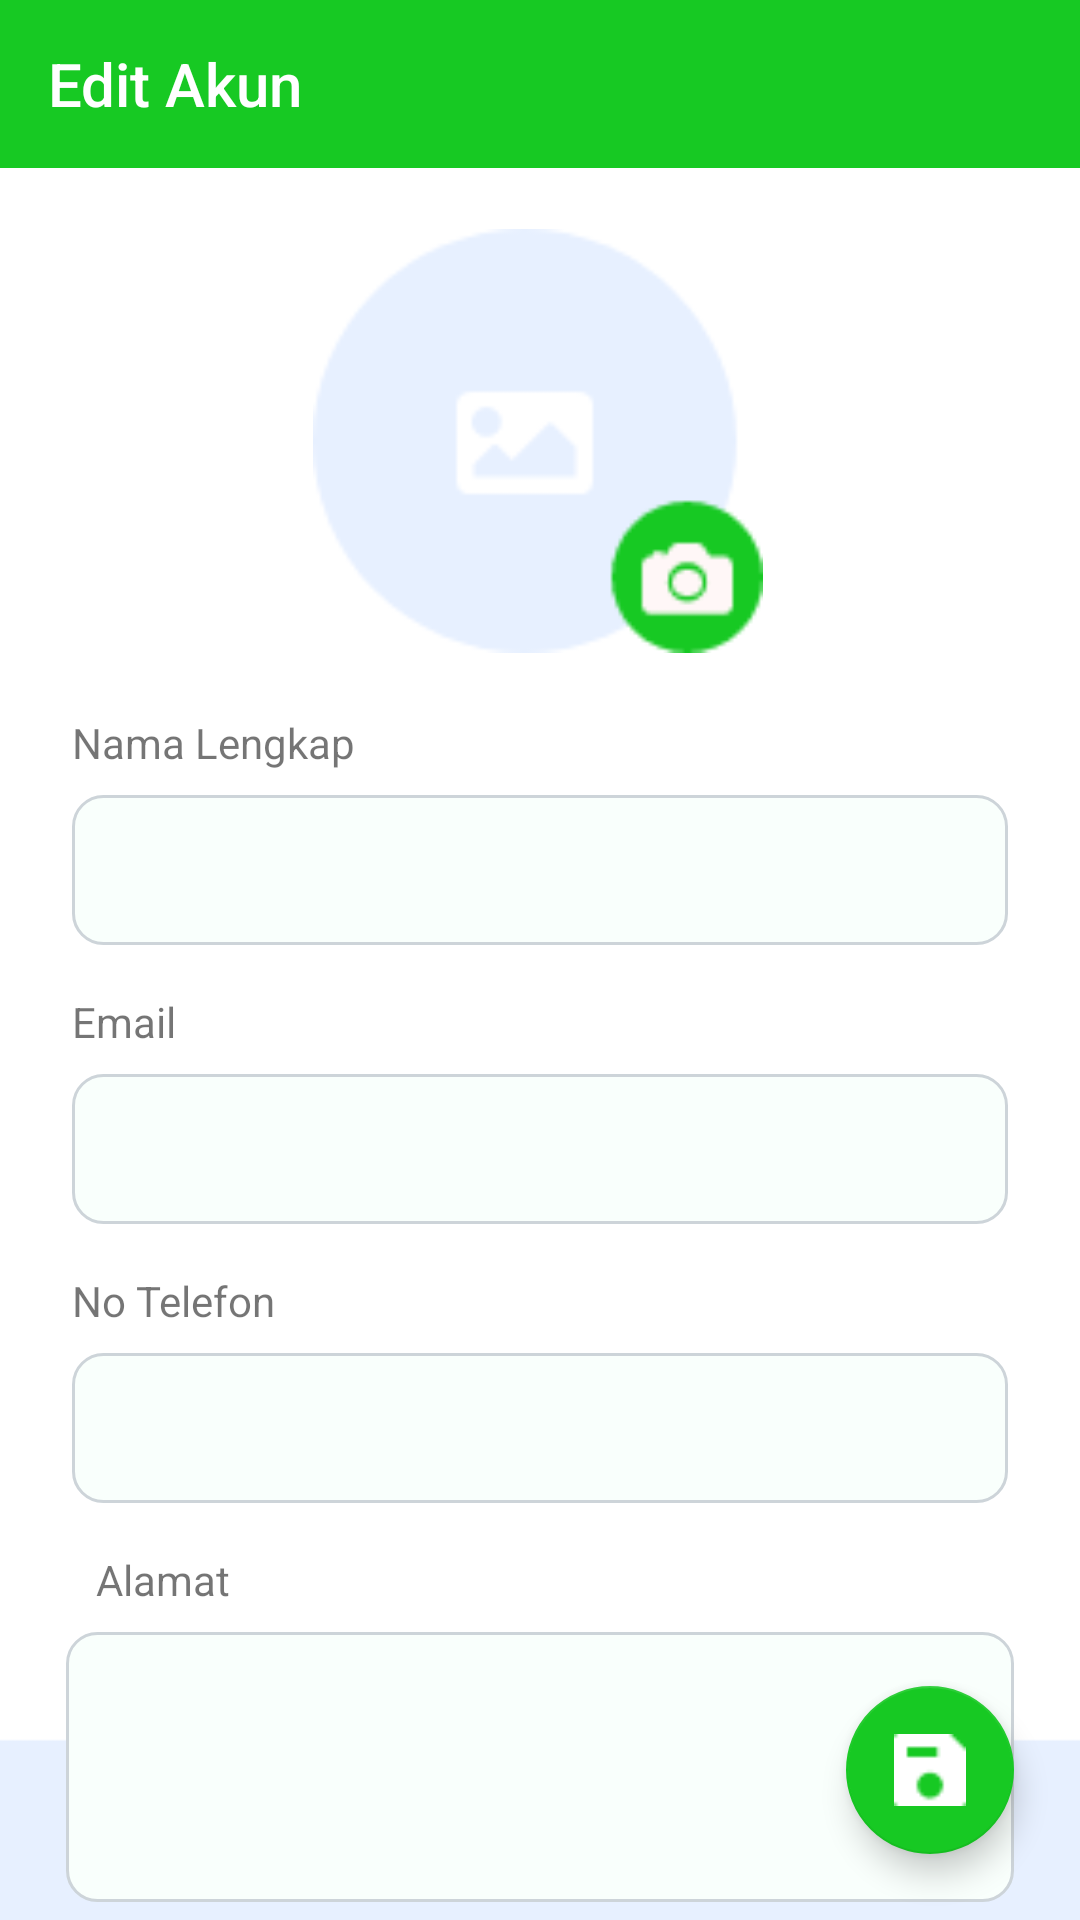

Layout XML and referenced resources for this Android screen:
<!-- AndroidManifest.xml: application theme Theme.SiTaniBaleBale -->
<!-- res/layout/activity_edit_akun.xml -->
<?xml version="1.0" encoding="utf-8"?>
<androidx.constraintlayout.widget.ConstraintLayout xmlns:android="http://schemas.android.com/apk/res/android"
    xmlns:app="http://schemas.android.com/apk/res-auto"
    xmlns:tools="http://schemas.android.com/tools"
    android:layout_width="match_parent"
    android:layout_height="match_parent"
    android:background="@drawable/bg2"
    tools:context=".Activity.PetaniActivity.EditAkunActivity">

    <androidx.appcompat.widget.Toolbar
        android:id="@+id/toolbareditakun"
        android:layout_width="match_parent"
        android:layout_height="wrap_content"
        android:background="@color/greensitani"
        android:minHeight="?attr/actionBarSize"
        android:theme="?attr/actionBarTheme"
        app:layout_constraintEnd_toEndOf="parent"
        app:layout_constraintStart_toStartOf="parent"
        app:layout_constraintTop_toTopOf="parent"
        app:navigationIcon="@drawable/ic_baseline_arrow_back_24"
        app:title="Edit Akun"
        app:titleTextColor="#FFFFFF" />

    <ImageView
        android:id="@+id/iv_upload"
        android:layout_width="150dp"
        android:layout_height="150dp"
        android:layout_marginTop="16dp"
        android:src="@drawable/add_photo"
        app:layout_constraintEnd_toEndOf="parent"
        app:layout_constraintHorizontal_bias="0.497"
        app:layout_constraintStart_toStartOf="parent"
        app:layout_constraintTop_toBottomOf="@+id/toolbareditakun" />

    <EditText
        android:id="@+id/edt_email"
        android:layout_width="match_parent"
        android:layout_height="50dp"
        android:layout_marginStart="24dp"
        android:layout_marginTop="8dp"
        android:layout_marginEnd="24dp"
        android:background="@drawable/field_inputan_bg"
        android:padding="10dp"
        app:layout_constraintEnd_toEndOf="parent"
        app:layout_constraintHorizontal_bias="0.0"
        app:layout_constraintStart_toStartOf="parent"
        app:layout_constraintTop_toBottomOf="@+id/textView10" />

    <EditText
        android:id="@+id/edt_nama"
        android:layout_width="match_parent"
        android:layout_height="50dp"
        android:layout_marginStart="24dp"
        android:layout_marginTop="8dp"
        android:layout_marginEnd="24dp"
        android:background="@drawable/field_inputan_bg"
        android:padding="10dp"
        android:paddingStart="8dp"
        app:layout_constraintEnd_toEndOf="parent"
        app:layout_constraintHorizontal_bias="0.0"
        app:layout_constraintStart_toStartOf="parent"
        app:layout_constraintTop_toBottomOf="@+id/textView7"
        tools:ignore="RtlCompat" />

    <EditText
        android:id="@+id/edt_telpon"
        android:layout_width="match_parent"
        android:layout_height="50dp"
        android:layout_marginStart="24dp"
        android:layout_marginTop="8dp"
        android:layout_marginEnd="24dp"
        android:background="@drawable/field_inputan_bg"
        android:padding="10dp"
        android:paddingStart="8dp"
        app:layout_constraintEnd_toEndOf="parent"
        app:layout_constraintHorizontal_bias="0.0"
        app:layout_constraintStart_toStartOf="parent"
        app:layout_constraintTop_toBottomOf="@+id/textView11"
        tools:ignore="RtlCompat" />

    <EditText
        android:id="@+id/edt_alamat"
        android:layout_width="0dp"
        android:layout_height="wrap_content"
        android:layout_marginStart="22dp"
        android:layout_marginTop="8dp"
        android:layout_marginEnd="22dp"
        android:background="@drawable/field_inputan_bg"
        android:ems="10"
        android:gravity="start"
        android:inputType="textCapSentences|textMultiLine"
        android:minHeight="90dp"
        android:padding="10dp"
        app:layout_constraintEnd_toEndOf="parent"
        app:layout_constraintHorizontal_bias="0.0"
        app:layout_constraintStart_toStartOf="parent"
        app:layout_constraintTop_toBottomOf="@+id/textView12" />

    <TextView
        android:id="@+id/textView7"
        android:layout_width="wrap_content"
        android:layout_height="wrap_content"
        android:layout_marginStart="24dp"
        android:layout_marginTop="16dp"
        android:text="Nama Lengkap"
        app:layout_constraintStart_toStartOf="parent"
        app:layout_constraintTop_toBottomOf="@+id/iv_upload"
        tools:ignore="RtlCompat" />

    <TextView
        android:id="@+id/textView10"
        android:layout_width="wrap_content"
        android:layout_height="wrap_content"
        android:layout_marginStart="24dp"
        android:layout_marginTop="16dp"
        android:text="Email"
        app:layout_constraintStart_toStartOf="parent"
        app:layout_constraintTop_toBottomOf="@+id/edt_nama"
        tools:ignore="RtlCompat" />

    <TextView
        android:id="@+id/textView11"
        android:layout_width="wrap_content"
        android:layout_height="wrap_content"
        android:layout_marginStart="24dp"
        android:layout_marginTop="16dp"
        android:text="No Telefon"
        app:layout_constraintStart_toStartOf="parent"
        app:layout_constraintTop_toBottomOf="@+id/edt_email"
        tools:ignore="RtlCompat" />

    <TextView
        android:id="@+id/textView12"
        android:layout_width="wrap_content"
        android:layout_height="wrap_content"
        android:layout_marginStart="10dp"
        android:layout_marginTop="16dp"
        android:text="Alamat"
        app:layout_constraintStart_toStartOf="@+id/edt_alamat"
        app:layout_constraintTop_toBottomOf="@+id/edt_telpon"
        tools:ignore="MissingConstraints,RtlCompat" />
    <com.google.android.material.floatingactionbutton.FloatingActionButton
        android:id="@+id/btnsaveakun"
        android:layout_width="wrap_content"
        android:layout_height="wrap_content"
        android:layout_marginEnd="22dp"
        android:layout_marginRight="22dp"
        android:layout_marginBottom="22dp"
        android:src="@drawable/save_ic"
        app:backgroundTint="@color/greensitani"
        app:layout_constraintBottom_toBottomOf="parent"
        app:layout_constraintEnd_toEndOf="parent"
        tools:ignore="MissingConstraints">

    </com.google.android.material.floatingactionbutton.FloatingActionButton>


</androidx.constraintlayout.widget.ConstraintLayout>


    
<!-- resources referenced by this layout -->
<resources>
  <color name="greensitani">#17C923</color>
  <!-- drawable add_photo: png bitmap (drawable-v24, 3815 bytes) -->
  <!-- drawable bg2: png bitmap (drawable-v24, 6962 bytes) -->
  <!-- drawable field_inputan_bg (drawable) -->
  <?xml version="1.0" encoding="utf-8"?>
  <shape xmlns:android="http://schemas.android.com/apk/res/android"
      android:shape="rectangle">
      <stroke
          android:width="1dp"
          android:color="#CDD4D9" />
      <solid android:color="#F9FFFC"/>
      <corners android:radius="10dp"/>
  
  </shape>
  <!-- drawable save_ic: png bitmap (drawable, 305 bytes) -->
  <style name="Theme.SiTaniBaleBale" parent="Theme.AppCompat.DayNight.NoActionBar">
          
          <item name="colorPrimary">@color/purple_500</item>
          <item name="colorPrimaryVariant">@color/greensitani</item>
          <item name="colorOnPrimary">@color/white</item>
          
          <item name="colorSecondary">@color/teal_200</item>
          <item name="colorSecondaryVariant">@color/teal_700</item>
          <item name="colorOnSecondary">@color/black</item>
          
          <item name="android:statusBarColor" tools:targetApi="l">?attr/colorPrimaryVariant</item>
          
      </style>
  <color name="purple_500">#FF6200EE</color>
  <color name="white">#FFFFFFFF</color>
  <color name="teal_200">#FF03DAC5</color>
  <color name="teal_700">#FF018786</color>
  <color name="black">#000000</color>
</resources>
